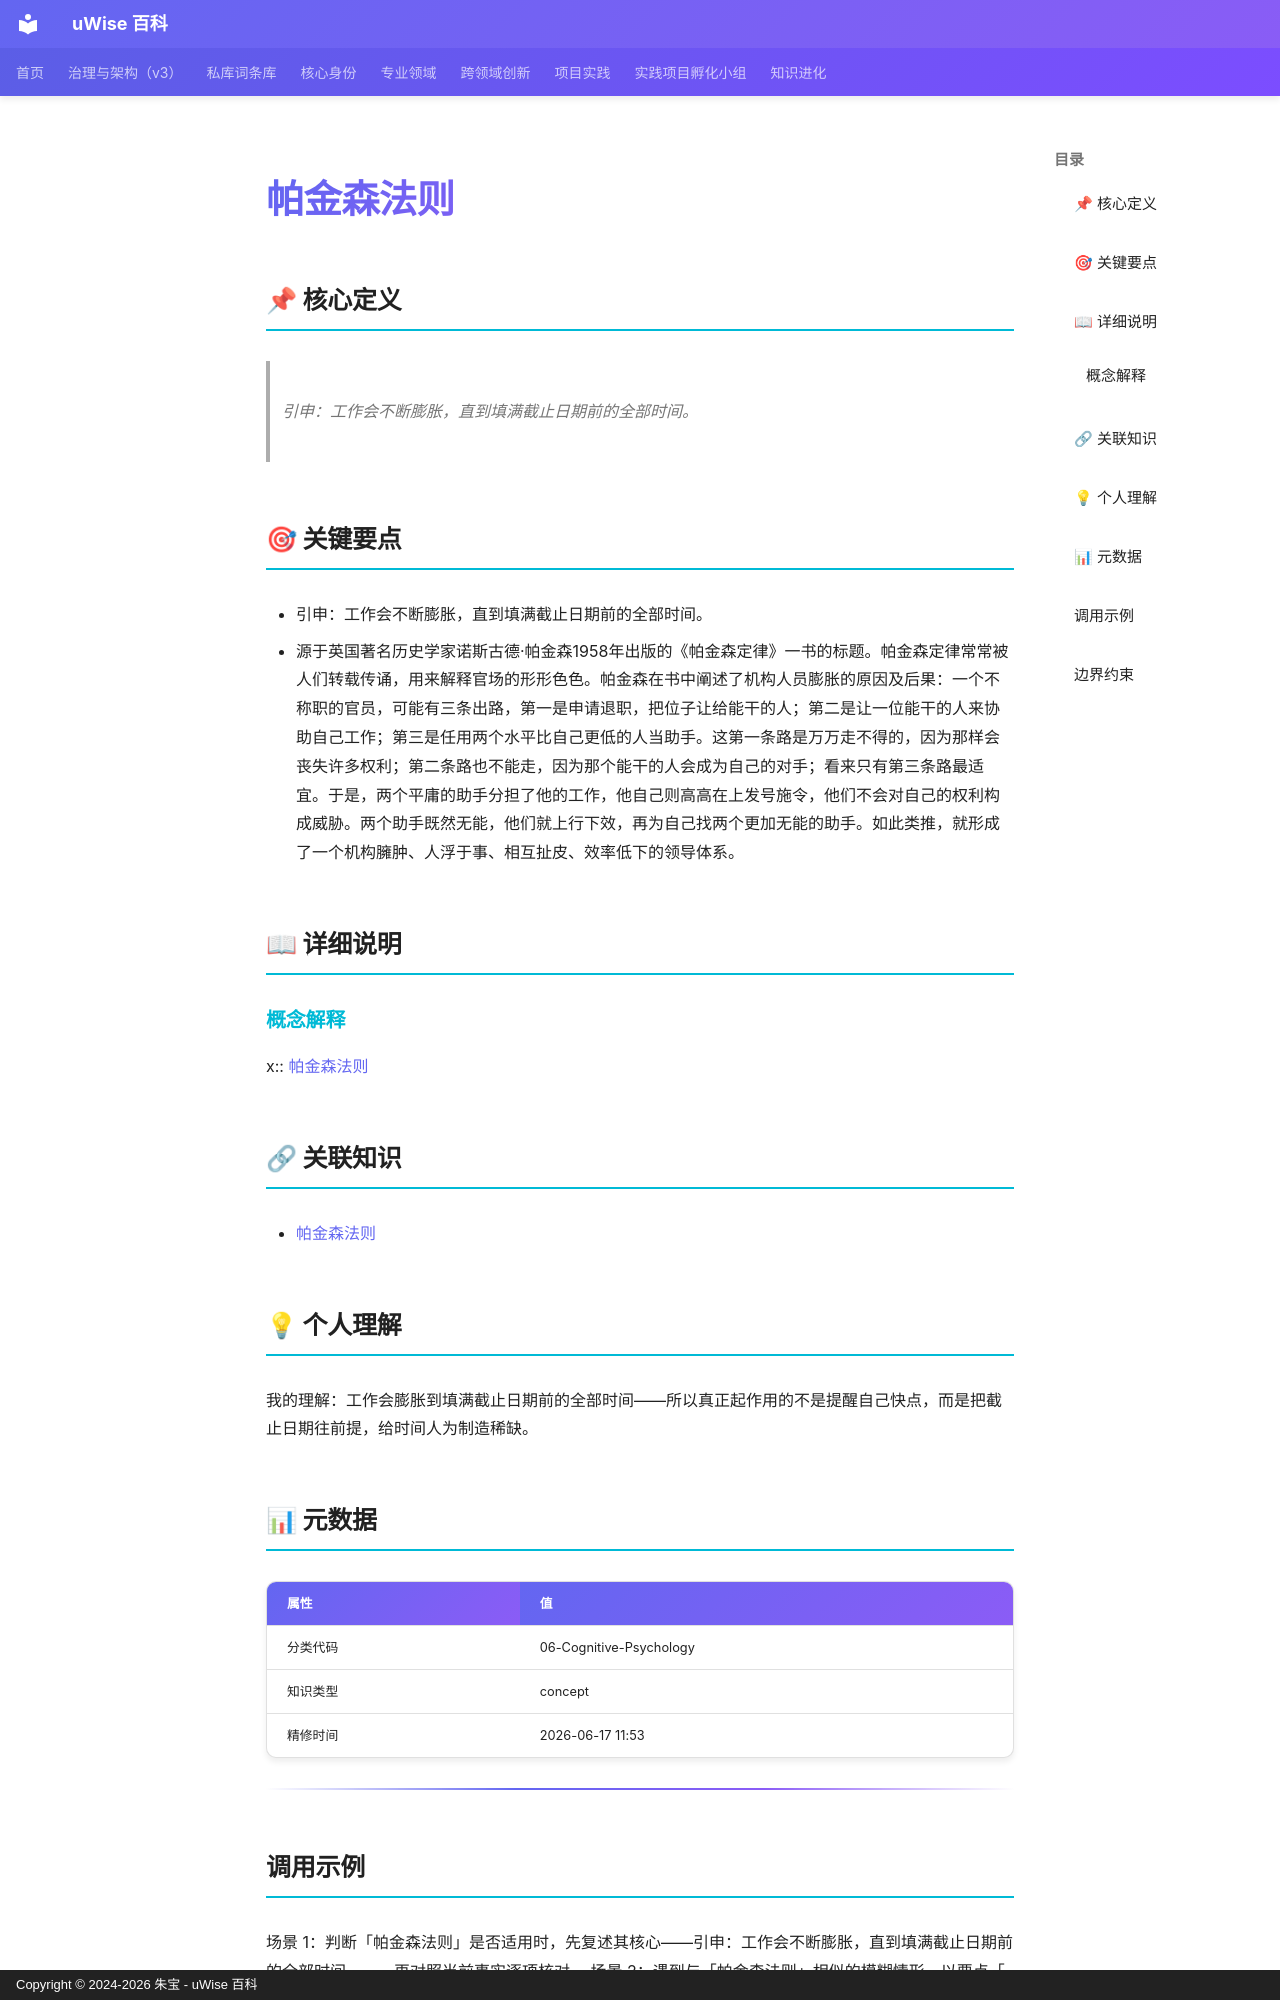

repository: zhubao315/uWise · page: vault-encyclopedia/md-6aa6b960/index.html · generator: mkdocs · copyright: Copyright © 2024-2026 朱宝 - uWise 百科

---
title: "帕金森法则"
description: "引申：工作会不断膨胀，直到填满截止日期前的全部时间。"
---

# 帕金森法则

## 📌 核心定义

> 引申：工作会不断膨胀，直到填满截止日期前的全部时间。

## 🎯 关键要点

- 引申：工作会不断膨胀，直到填满截止日期前的全部时间。
- 源于英国著名历史学家诺斯古德·帕金森1958年出版的《帕金森定律》一书的标题。帕金森定律常常被人们转载传诵，用来解释官场的形形色色。帕金森在书中阐述了机构人员膨胀的原因及后果：一个不称职的官员，可能有三条出路，第一是申请退职，把位子让给能干的人；第二是让一位能干的人来协助自己工作；第三是任用两个水平比自己更低的人当助手。这第一条路是万万走不得的，因为那样会丧失许多权利；第二条路也不能走，因为那个能干的人会成为自己的对手；看来只有第三条路最适宜。于是，两个平庸的助手分担了他的工作，他自己则高高在上发号施令，他们不会对自己的权利构成威胁。两个助手既然无能，他们就上行下效，再为自己找两个更加无能的助手。如此类推，就形成了一个机构臃肿、人浮于事、相互扯皮、效率低下的领导体系。

## 📖 详细说明

### 概念解释
x:: [帕金森法则](../md-6aa6b960/)


## 🔗 关联知识

- [帕金森法则](../md-6aa6b960/)

## 💡 个人理解

我的理解：工作会膨胀到填满截止日期前的全部时间——所以真正起作用的不是提醒自己快点，而是把截止日期往前提，给时间人为制造稀缺。

## 📊 元数据

| 属性 | 值 |
|------|-----|
| 分类代码 | 06-Cognitive-Psychology |
| 知识类型 | concept |
| 精修时间 | 2026-06-17 11:53 |

---

## 调用示例

场景 1：判断「帕金森法则」是否适用时，先复述其核心——引申：工作会不断膨胀，直到填满截止日期前的全部时间。——再对照当前事实逐项核对。
场景 2：遇到与「帕金森法则」相似的模糊情形，以要点「- 引申：工作会不断膨胀，直到填满截止日期前的全部时间。」为检查清单，避免只凭印象下结论。
